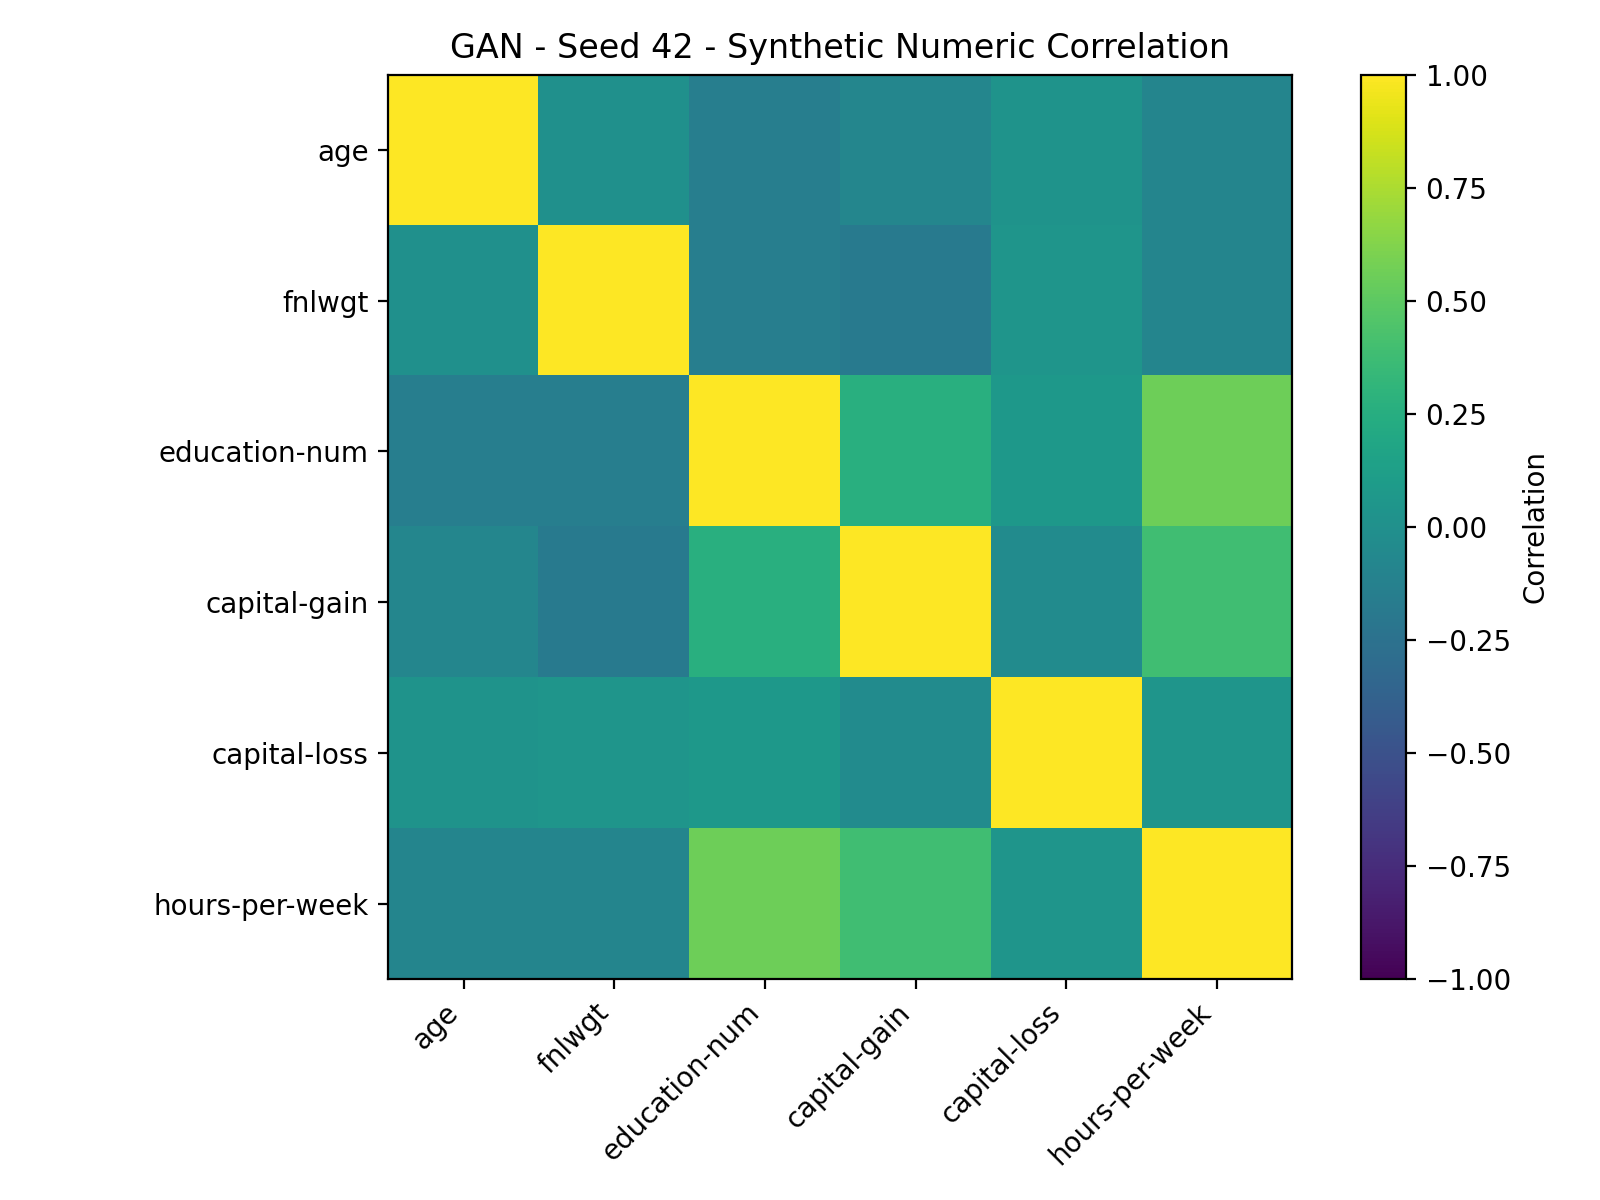

The table this chart was drawn from, first rows:
, age, fnlwgt, education-num, capital-gain, capital-loss, hours-per-week
age, 1.0, 0.003217, -0.1459, -0.0832, 0.02376, -0.09218
fnlwgt, 0.003217, 1.0, -0.1473, -0.1833, 0.03924, -0.08657
education-num, -0.1459, -0.1473, 1.0, 0.2643, 0.06719, 0.5618
capital-gain, -0.0832, -0.1833, 0.2643, 1.0, -0.03375, 0.3839
capital-loss, 0.02376, 0.03924, 0.06719, -0.03375, 1.0, 0.0457
hours-per-week, -0.09218, -0.08657, 0.5618, 0.3839, 0.0457, 1.0
